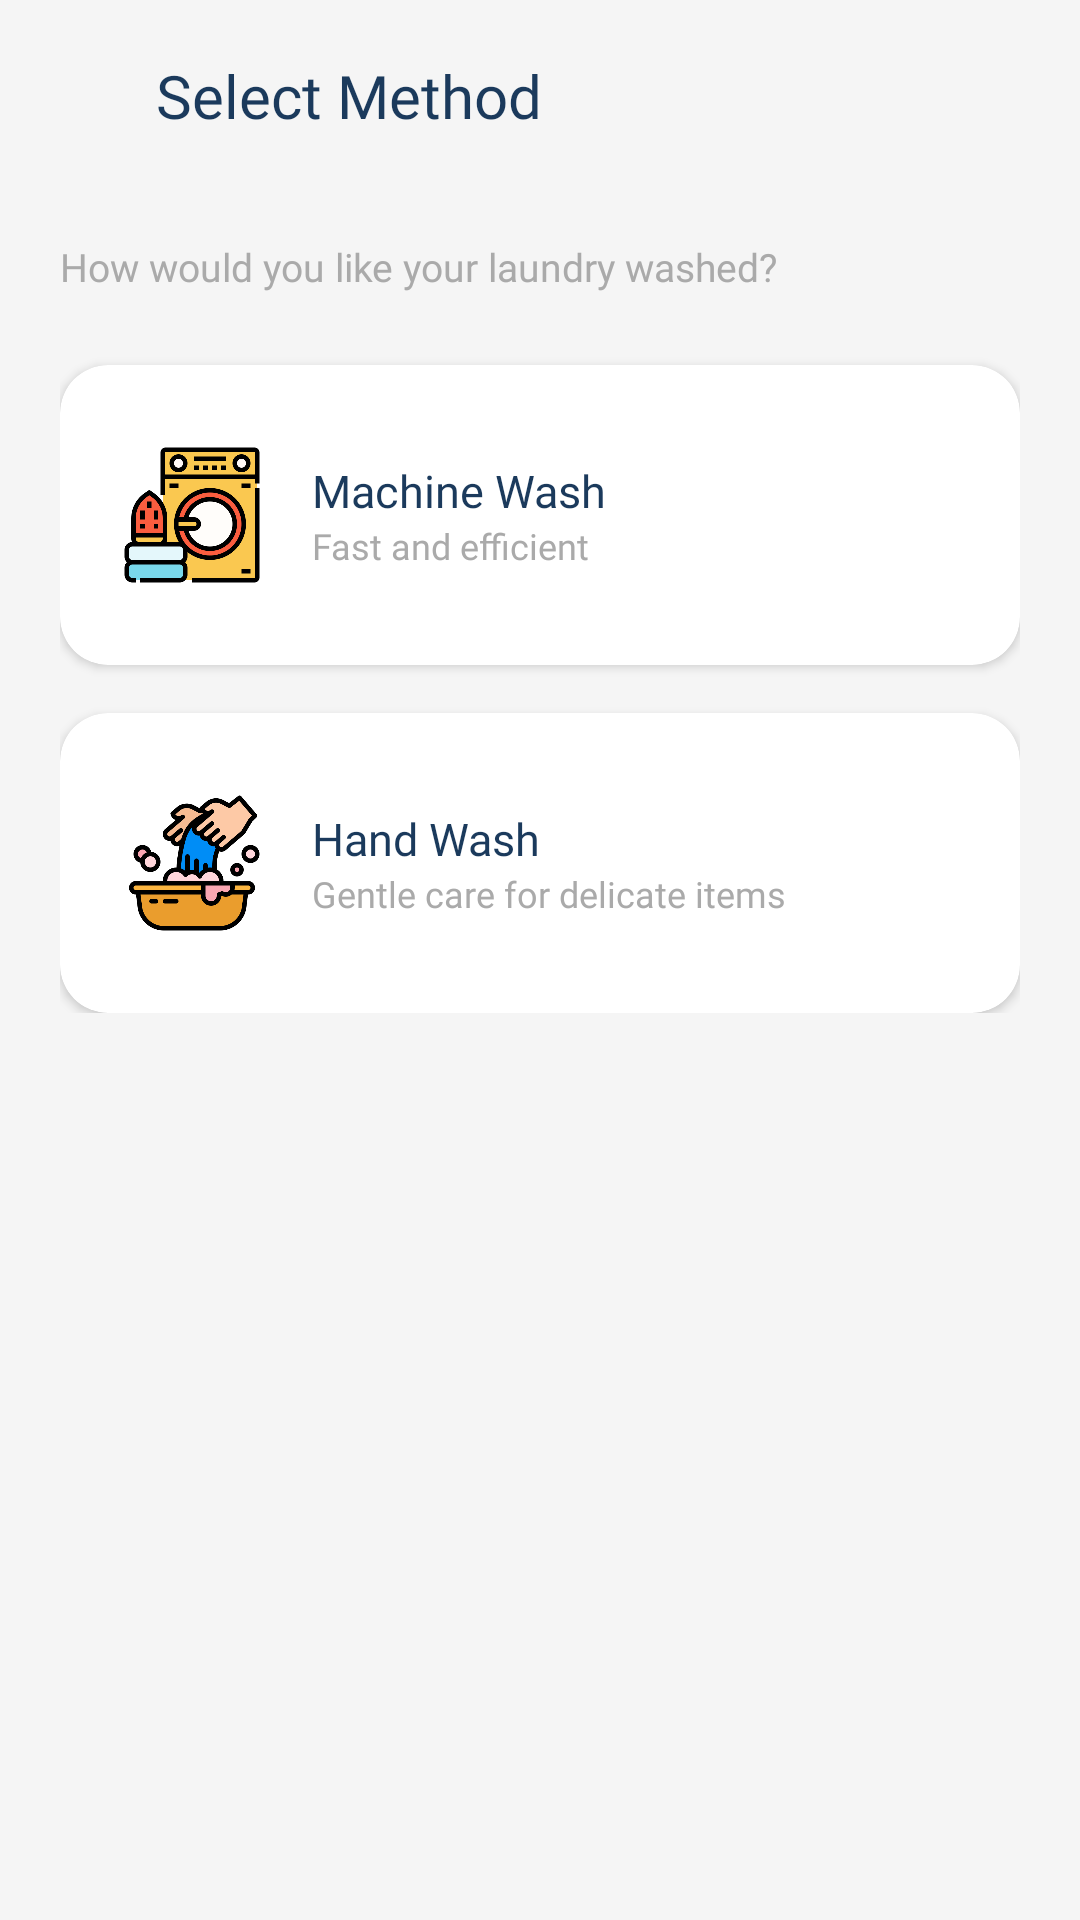

Write the Android layout XML for this screen, with the resource values it uses.
<!-- AndroidManifest.xml: application theme Theme.MarkCleanLaundry -->
<!-- res/layout/activity_method.xml -->
<?xml version="1.0" encoding="utf-8"?>
<androidx.coordinatorlayout.widget.CoordinatorLayout
    xmlns:android="http://schemas.android.com/apk/res/android"
    xmlns:app="http://schemas.android.com/apk/res-auto"
    android:layout_width="match_parent"
    android:layout_height="match_parent"
    android:background="#F5F5F5">

    <com.google.android.material.appbar.AppBarLayout
        android:layout_width="match_parent"
        android:layout_height="wrap_content"
        android:background="#F5F5F5"
        app:elevation="0dp">

        <androidx.appcompat.widget.Toolbar
            android:id="@+id/toolbar"
            android:layout_width="match_parent"
            android:layout_height="?attr/actionBarSize"
            android:background="#F5F5F5"
            app:contentInsetStart="0dp">

            <LinearLayout
                android:layout_width="match_parent"
                android:layout_height="wrap_content"
                android:orientation="horizontal"
                android:gravity="center_vertical"
                android:paddingStart="4dp"
                android:paddingEnd="16dp">

                <ImageButton
                    android:id="@+id/btnBack"
                    android:layout_width="40dp"
                    android:layout_height="40dp"
                    android:src="@drawable/back"
                    android:scaleType="fitCenter"
                    android:padding="8dp"
                    android:background="?attr/selectableItemBackgroundBorderless"
                    android:tint="#1B3A5C"
                    android:contentDescription="Back" />

                <TextView
                    android:id="@+id/tvMethodTitle"
                    android:layout_width="wrap_content"
                    android:layout_height="wrap_content"
                    android:layout_marginStart="8dp"
                    android:text="Select Method"
                    android:textColor="#1B3A5C"
                    android:textSize="20sp"
                    android:fontFamily="@font/lexend_bold" />

            </LinearLayout>
        </androidx.appcompat.widget.Toolbar>
    </com.google.android.material.appbar.AppBarLayout>

    <LinearLayout
        android:layout_width="match_parent"
        android:layout_height="wrap_content"
        android:orientation="vertical"
        android:paddingStart="20dp"
        android:paddingEnd="20dp"
        android:paddingTop="80dp"
        android:paddingBottom="20dp">

        <TextView
            android:layout_width="wrap_content"
            android:layout_height="wrap_content"
            android:text="How would you like your laundry washed?"
            android:textColor="#AAAAAA"
            android:textSize="13sp"
            android:fontFamily="@font/lexend_medium"
            android:layout_marginBottom="24dp" />

        
        <androidx.cardview.widget.CardView
            android:id="@+id/cardMachine"
            android:layout_width="match_parent"
            android:layout_height="100dp"
            android:layout_marginBottom="16dp"
            android:foreground="?attr/selectableItemBackground"
            android:clickable="true"
            android:focusable="true"
            app:cardCornerRadius="16dp"
            app:cardElevation="2dp"
            app:cardBackgroundColor="#FFFFFF">

            <LinearLayout
                android:layout_width="match_parent"
                android:layout_height="match_parent"
                android:orientation="horizontal"
                android:gravity="center_vertical"
                android:padding="20dp">

                <ImageView
                    android:layout_width="48dp"
                    android:layout_height="48dp"
                    android:src="@drawable/machine"
                    android:scaleType="fitCenter"
                    android:contentDescription="Machine Wash" />

                <LinearLayout
                    android:layout_width="wrap_content"
                    android:layout_height="wrap_content"
                    android:orientation="vertical"
                    android:layout_marginStart="16dp">

                    <TextView
                        android:layout_width="wrap_content"
                        android:layout_height="wrap_content"
                        android:text="Machine Wash"
                        android:textColor="#1B3A5C"
                        android:textSize="15sp"
                        android:fontFamily="@font/lexend_bold" />

                    <TextView
                        android:layout_width="wrap_content"
                        android:layout_height="wrap_content"
                        android:text="Fast and efficient"
                        android:textColor="#AAAAAA"
                        android:textSize="12sp"
                        android:fontFamily="@font/lexend_medium" />

                </LinearLayout>
            </LinearLayout>
        </androidx.cardview.widget.CardView>

        
        <androidx.cardview.widget.CardView
            android:id="@+id/cardHand"
            android:layout_width="match_parent"
            android:layout_height="100dp"
            android:foreground="?attr/selectableItemBackground"
            android:clickable="true"
            android:focusable="true"
            app:cardCornerRadius="16dp"
            app:cardElevation="2dp"
            app:cardBackgroundColor="#FFFFFF">

            <LinearLayout
                android:layout_width="match_parent"
                android:layout_height="match_parent"
                android:orientation="horizontal"
                android:gravity="center_vertical"
                android:padding="20dp">

                <ImageView
                    android:layout_width="48dp"
                    android:layout_height="48dp"
                    android:src="@drawable/hand"
                    android:scaleType="fitCenter"
                    android:contentDescription="Hand Wash" />

                <LinearLayout
                    android:layout_width="wrap_content"
                    android:layout_height="wrap_content"
                    android:orientation="vertical"
                    android:layout_marginStart="16dp">

                    <TextView
                        android:layout_width="wrap_content"
                        android:layout_height="wrap_content"
                        android:text="Hand Wash"
                        android:textColor="#1B3A5C"
                        android:textSize="15sp"
                        android:fontFamily="@font/lexend_bold" />

                    <TextView
                        android:layout_width="wrap_content"
                        android:layout_height="wrap_content"
                        android:text="Gentle care for delicate items"
                        android:textColor="#AAAAAA"
                        android:textSize="12sp"
                        android:fontFamily="@font/lexend_medium" />

                </LinearLayout>
            </LinearLayout>
        </androidx.cardview.widget.CardView>

    </LinearLayout>

</androidx.coordinatorlayout.widget.CoordinatorLayout>
<!-- resources referenced by this layout -->
<resources>
  <!-- drawable hand: png bitmap (drawable, 36512 bytes) -->
  <!-- drawable machine: png bitmap (drawable, 29170 bytes) -->
  <style name="Theme.MarkCleanLaundry" parent="Base.Theme.MarkCleanLaundry" />
  <style name="Base.Theme.MarkCleanLaundry" parent="Theme.Material3.DayNight.NoActionBar">
          
          
      </style>
</resources>
